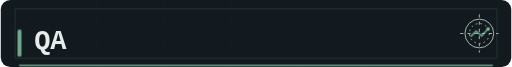
t = 0.00 s
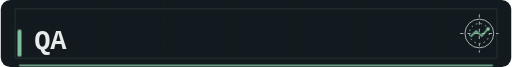
t = 0.60 s
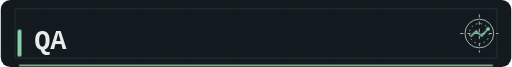
t = 0.90 s
t = 1.50 s: frame unchanged from t = 0.90 s, image omitted
t = 1.80 s: frame unchanged from t = 0.60 s, image omitted
t = 2.40 s: frame unchanged from t = 0.00 s, image omitted

The animated SVG that drew these frames (rendered in a browser with its animation timeline set to each time). Animation: 1 CSS @keyframes rule; one cycle of 2.40 s.

<svg xmlns="http://www.w3.org/2000/svg" width="640" height="84" viewBox="0 0 640 84" role="img" aria-labelledby="title description">
  <title id="title">QA</title><desc id="description">QA in a quiet graphite terminal palette with mint signal accents.</desc>
  <defs><pattern id="grid-mobile" width="12" height="12" patternUnits="userSpaceOnUse"><path d="M12 0H0V12" fill="none" stroke="#354a42" stroke-width=".8"/></pattern></defs>
  <style>
    @keyframes signal { 0%, 100% { opacity: .76; } 50% { opacity: 1; } }
    .motion [stroke="#8ed6ad"], .motion [fill="#8ed6ad"] { animation: signal 2.4s ease-in-out 1 both; }
    @media (prefers-reduced-motion: reduce) { .motion [stroke="#8ed6ad"], .motion [fill="#8ed6ad"] { animation: none; } }
  </style>
  <g class="motion">
  <rect width="640" height="84" rx="12" fill="#131a1f"/>
  <path d="M0 0H640V84H0Z" fill="url(#grid-mobile)" opacity=".08"/>
  <path d="M18 11H622V73H18Z" fill="none" stroke="#354a42" stroke-opacity=".58"/>
  <path d="M23 82H617" stroke="#8ed6ad" stroke-width="2" opacity=".85"/>
  <rect x="21" y="37" width="5" height="34" rx="2" fill="#8ed6ad"/>
  <text x="42" y="61" fill="#e6ecea" font-family="ui-monospace, SFMono-Regular, Menlo, Consolas, monospace" font-size="34" font-weight="600" letter-spacing="-.35">QA</text>
  <g transform="translate(600 42.0)" fill="none" stroke="#a9b8b3" stroke-width="1.2">
    <circle r="18"/><circle r="12.5" stroke-dasharray="2 4"/><path d="M-24 0H24M0-24V24" stroke-dasharray="4 5"/>
    <path d="M-11 4l7-7 7 6 8-9" stroke="#8ed6ad" stroke-width="2"/>
    <circle cx="11" cy="-6" r="2.2" fill="#8ed6ad" stroke="none"/>
  </g>
  </g>
</svg>
